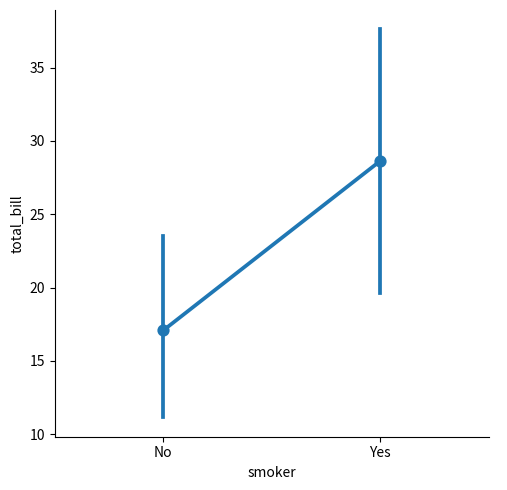
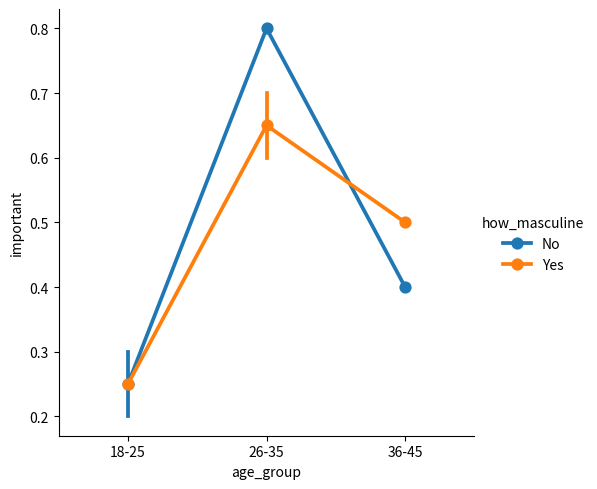
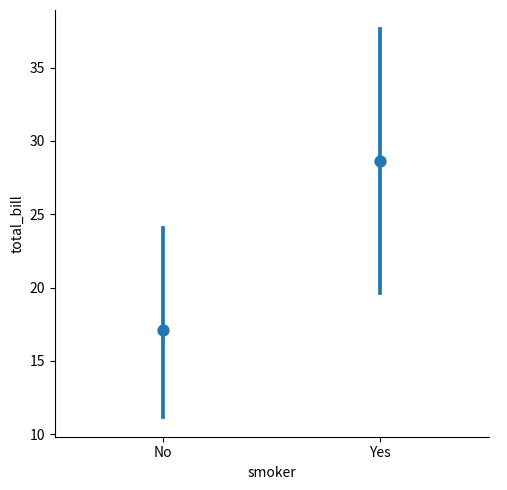
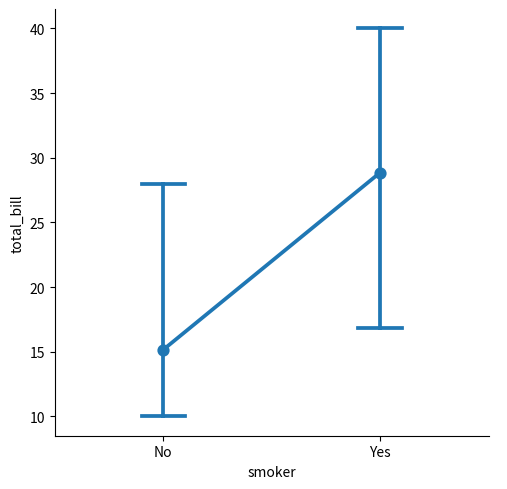
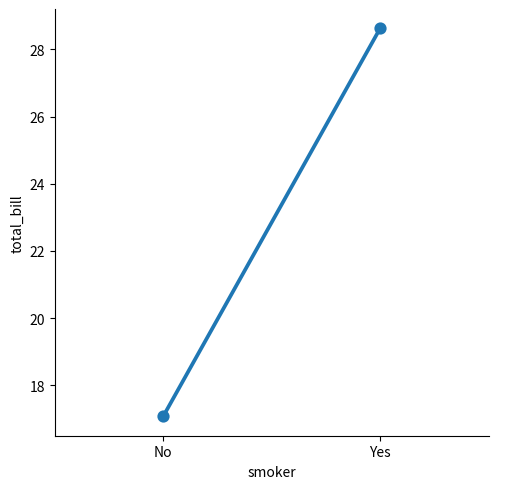

Source code (Python) for these figures, in order:
import matplotlib.pyplot as plt
import numpy as np
import pandas as pd
import seaborn as sns

# Key takeaways (point plots):
# - Point plots show a summary (mean by default) of a quantitative variable per category.
# - They include confidence intervals by default and make subgroup comparisons easy.
# - Unlike line plots, point plots use a categorical axis.
# - Use `linestyle="none"` to disconnect points; `estimator` to switch to median.
# - Use `capsize` to add CI caps; `errorbar=None` to hide CIs.
# median is more robust to outliers vs mean

# Small tips-like dataset.
df = pd.DataFrame(
    {
        "smoker": ["No", "Yes", "No", "Yes", "No", "No", "Yes", "Yes"],
        "day": ["Thur", "Fri", "Sat", "Sat", "Sun", "Sun", "Fri", "Sat"],
        "total_bill": [10.0, 22.5, 18.0, 35.2, 28.0, 12.3, 40.0, 16.8],
        "how_masculine": ["No", "Yes", "No", "Yes", "No", "Yes", "No", "Yes"],
        "age_group": [
            "18-25",
            "26-35",
            "18-25",
            "26-35",
            "36-45",
            "36-45",
            "26-35",
            "18-25",
        ],
        "important": [0.2, 0.6, 0.3, 0.7, 0.4, 0.5, 0.8, 0.25],
    }
)
# print(df)
#   smoker   day  total_bill how_masculine age_group  important
# 0     No  Thur        10.0            No     18-25       0.20
# 1    Yes   Fri        22.5           Yes     26-35       0.60
# 2     No   Sat        18.0            No     18-25       0.30
# 3    Yes   Sat        35.2           Yes     26-35       0.70
# 4     No   Sun        28.0            No     36-45       0.40
# 5     No   Sun        12.3           Yes     36-45       0.50
# 6    Yes   Fri        40.0            No     26-35       0.80
# 7    Yes   Sat        16.8           Yes     18-25       0.25

# Basic point plot (mean with CI).
sns.catplot(data=df, x="smoker", y="total_bill", kind="point")
plt.show()

# Point plot with subgroups: easier to compare slopes than bars.
sns.catplot(
    data=df,
    x="age_group",
    y="important",
    hue="how_masculine",
    kind="point",
)
plt.show()

# Disconnect points.
sns.catplot(
    data=df,
    x="smoker",
    y="total_bill",
    kind="point",
    linestyle="none",
)
plt.show()

# Use median estimator (robust to outliers) and add CI caps.
sns.catplot(
    data=df,
    x="smoker",
    y="total_bill",
    kind="point",
    estimator=np.median,
    capsize=0.2,
)
plt.show()

# Turn off confidence intervals.
sns.catplot(data=df, x="smoker", y="total_bill", kind="point", errorbar=None)
plt.show()
